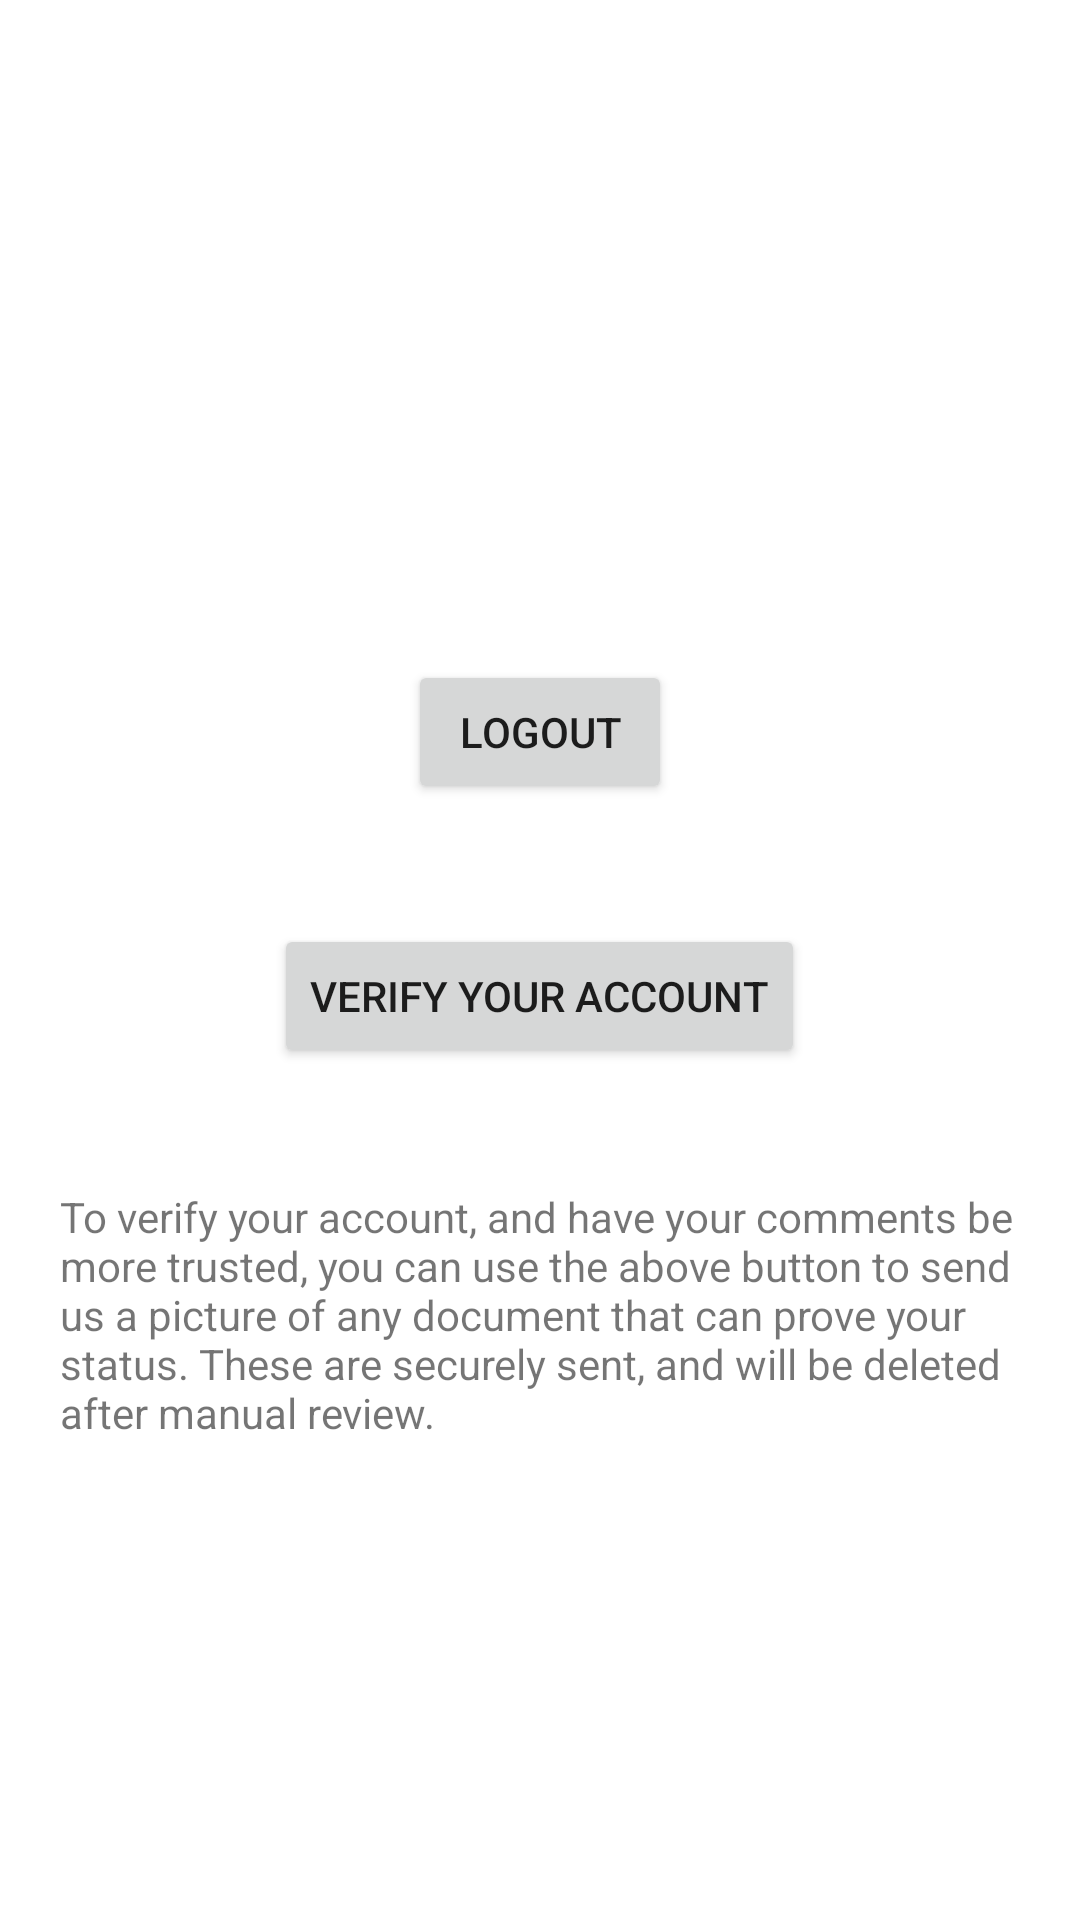

Layout XML and referenced resources for this Android screen:
<!-- AndroidManifest.xml: application theme Theme.NewsCheck -->
<!-- res/layout/activity_account.xml -->
<?xml version="1.0" encoding="utf-8"?>
<androidx.constraintlayout.widget.ConstraintLayout xmlns:android="http://schemas.android.com/apk/res/android"
    xmlns:app="http://schemas.android.com/apk/res-auto"
    xmlns:tools="http://schemas.android.com/tools"
    android:layout_width="match_parent"
    android:layout_height="match_parent"
    tools:context=".Account">

    <RelativeLayout
        android:orientation="vertical"
        android:layout_width="match_parent"
        android:layout_height="match_parent"
        android:paddingTop="50dp">

        <ImageView
            android:id="@+id/accountParametersIcon"
            android:contentDescription="@string/userIconDesc"
            android:layout_centerHorizontal="true"
            android:src="@mipmap/ic_launcher"
            android:layout_width="150dp"
            android:layout_height="150dp"/>

        <Button
            android:layout_margin="20dp"
            android:text="@string/logout"
            android:id="@+id/logoutButton"
            android:layout_centerHorizontal="true"
            android:layout_below="@id/accountParametersIcon"
            android:layout_width="wrap_content"
            android:layout_height="wrap_content"/>

        <Button
            android:layout_margin="20dp"
            android:text="@string/verifyAccount"
            android:id="@+id/requestVerificationButton"
            android:layout_centerHorizontal="true"
            android:layout_below="@id/logoutButton"
            android:layout_width="wrap_content"
            android:layout_height="wrap_content"/>

        <androidx.appcompat.widget.AppCompatTextView
            android:layout_below="@id/requestVerificationButton"
            android:layout_margin="20dp"
            android:text="@string/verificationExplain"
            android:layout_width="wrap_content"
            android:layout_height="wrap_content"/>

    </RelativeLayout>

</androidx.constraintlayout.widget.ConstraintLayout>
<!-- resources referenced by this layout -->
<resources>
  <string name="logout">Logout</string>
  <string name="userIconDesc">User icon</string>
  <string name="verificationExplain">To verify your account, and have your comments be more trusted, you can use the above button to send us a picture of any document that can prove your status. These are securely sent, and will be deleted after manual review.</string>
  <string name="verifyAccount">Verify your account</string>
  <style name="Theme.NewsCheck" parent="Theme.MaterialComponents.DayNight.NoActionBar">
          
          <item name="colorPrimary">@color/purple_500</item>
          <item name="colorPrimaryVariant">@color/purple_700</item>
          <item name="colorOnPrimary">@color/white</item>
          
          <item name="colorSecondary">@color/teal_200</item>
          <item name="colorSecondaryVariant">@color/teal_700</item>
          <item name="colorOnSecondary">@color/black</item>
          
          <item name="android:statusBarColor" tools:targetApi="l">@android:color/transparent</item>
          
      </style>
  <!-- not gathered from this repository: default colours our renderer supplied (Android Studio template values) -->
  <color name="purple_500">#FF6200EE</color>
  <color name="purple_700">#FF3700B3</color>
  <color name="teal_200">#FF03DAC5</color>
  <color name="teal_700">#FF018786</color>
  <color name="black">#FF000000</color>
  <color name="white">#FFFFFFFF</color>
</resources>
